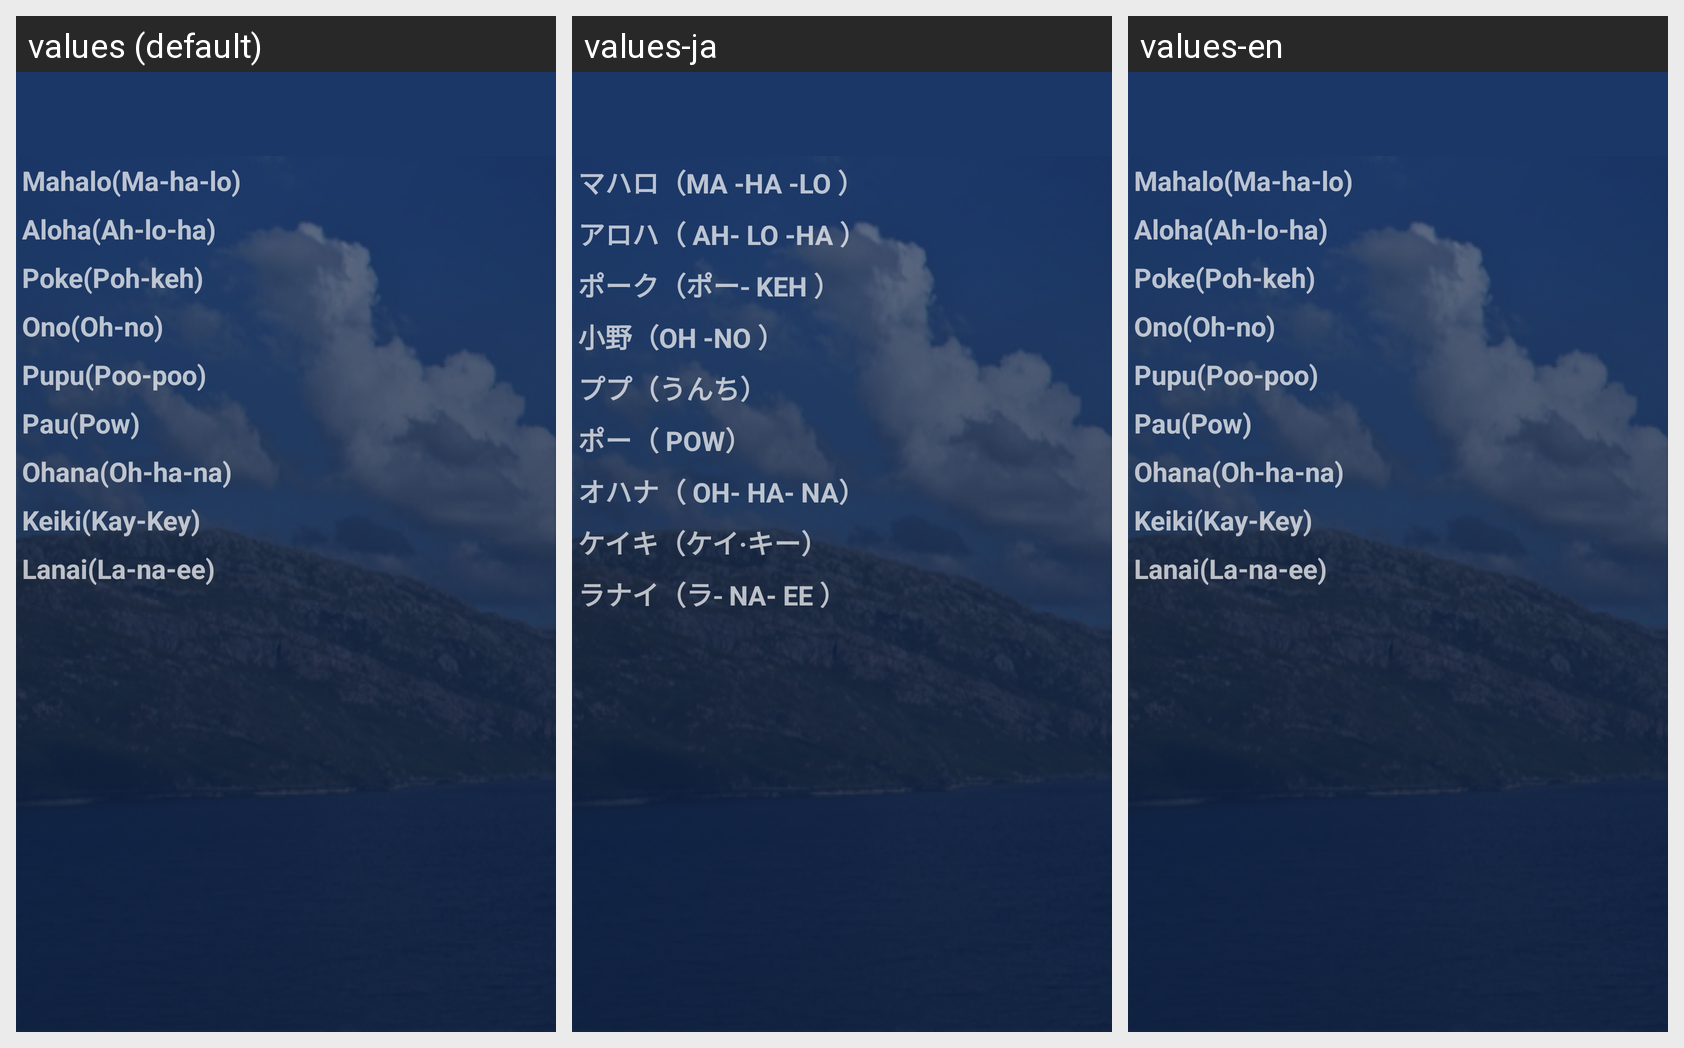

Translations of the strings shown on this Android screen, per locale in the grid:
Android screen res/layout/copy_of_vocabulary_screen.xml rendered under 3 locales, left to right: values (default), values-ja, values-en. Device: Nexus 5 (rendered at 1080×1920; each locale shown at half size, 540×960, under a caption strip naming it); theme MyTheme.
Strings drawn on this screen, with the default value and each locale's value (text and hints the layout hard-codes, and strings that could not be matched under every locale, appear in the picture but are not listed):

mahalo
  values: Mahalo(Ma-ha-lo)
  values-ja: マハロ（MA -HA -LO ）
  values-en: Mahalo(Ma-ha-lo)

aloha
  values: Aloha(Ah-lo-ha)
  values-ja: アロハ（ AH- LO -HA ）
  values-en: Aloha(Ah-lo-ha)

poke
  values: Poke(Poh-keh)
  values-ja: ポーク（ポー- KEH ）
  values-en: Poke(Poh-keh)

ono
  values: Ono(Oh-no)
  values-ja: 小野（OH -NO ）
  values-en: Ono(Oh-no)

pupu
  values: Pupu(Poo-poo)
  values-ja: ププ（うんち）
  values-en: Pupu(Poo-poo)

pau
  values: Pau(Pow)
  values-ja: ポー（ POW）
  values-en: Pau(Pow)

ohana
  values: Ohana(Oh-ha-na)
  values-ja: オハナ（ OH- HA- NA）
  values-en: Ohana(Oh-ha-na)

keiki
  values: Keiki(Kay-Key)
  values-ja: ケイキ（ケイ·キー）
  values-en: Keiki(Kay-Key)

lanai
  values: Lanai(La-na-ee)
  values-ja: ラナイ（ラ- NA- EE ）
  values-en: Lanai(La-na-ee)
